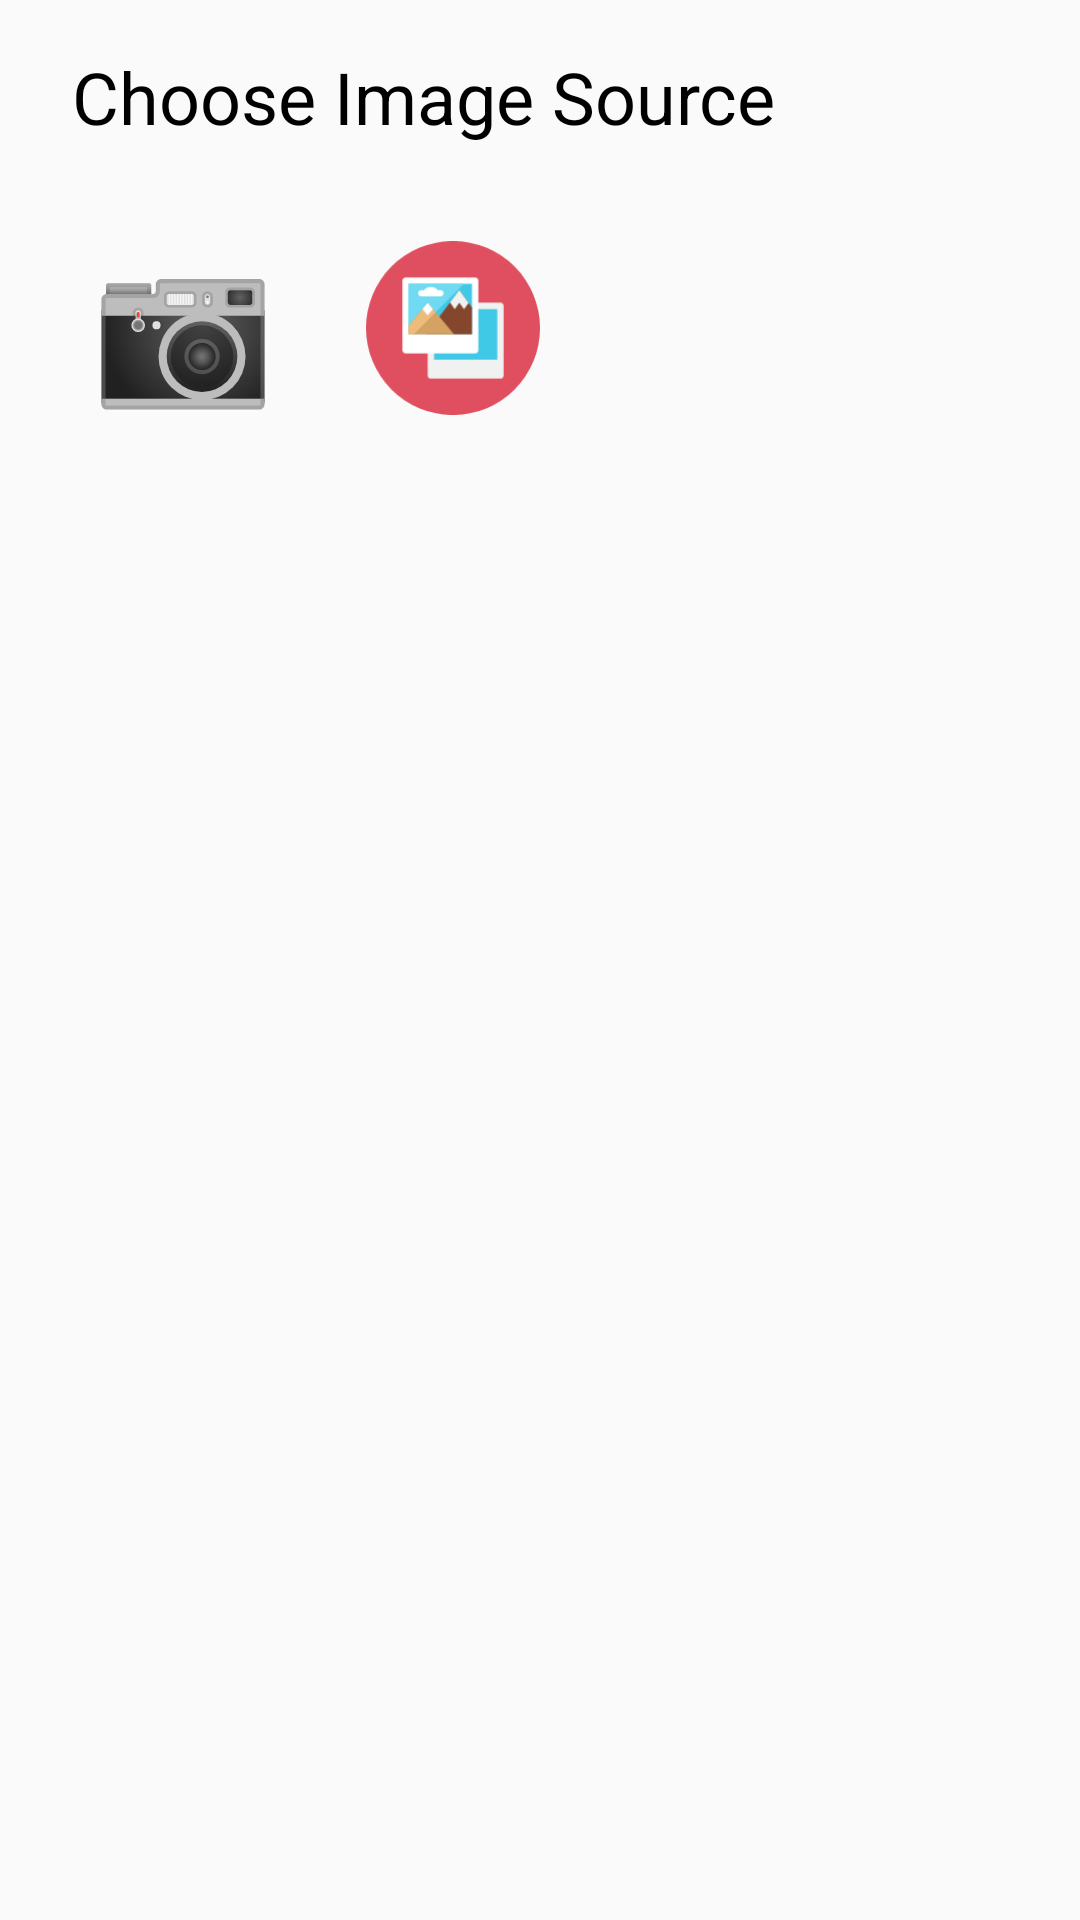

Layout XML and referenced resources for this Android screen:
<!-- AndroidManifest.xml: application theme AppTheme -->
<!-- res/layout/bottom_sheet_choose_image_source.xml -->
<?xml version="1.0" encoding="utf-8"?>
<androidx.constraintlayout.widget.ConstraintLayout xmlns:android="http://schemas.android.com/apk/res/android"
    android:layout_width="match_parent"
    android:layout_height="wrap_content"
    android:paddingBottom="@dimen/padding_large"
    xmlns:app="http://schemas.android.com/apk/res-auto">

    <androidx.appcompat.widget.AppCompatTextView
        android:layout_width="0dp"
        android:layout_height="wrap_content"
        android:id="@+id/text_select_source_heading"
        android:text="@string/upload_image_from"
        android:textSize="24sp"
        android:textColor="@color/colorBlack"
        android:padding="@dimen/padding_large"
        android:layout_marginStart="@dimen/dp_8"
        app:layout_constraintTop_toTopOf="parent"
        app:layout_constraintStart_toStartOf="parent"
        app:layout_constraintEnd_toEndOf="parent"/>

    <androidx.appcompat.widget.AppCompatImageView
        android:layout_width="90dp"
        android:layout_height="90dp"
        android:id="@+id/image_camera"
        app:srcCompat="@drawable/ic_camera"
        android:foreground="?android:selectableItemBackground"
        android:paddingStart="@dimen/padding_large"
        android:paddingEnd="@dimen/padding_large"
        android:layout_marginStart="@dimen/padding_large"
        app:layout_constraintTop_toBottomOf="@id/text_select_source_heading"
        app:layout_constraintStart_toStartOf="parent"
        app:layout_constraintEnd_toStartOf="@id/image_gallery"/>

    <androidx.appcompat.widget.AppCompatImageView
        android:layout_width="90dp"
        android:layout_height="90dp"
        android:id="@+id/image_gallery"
        app:srcCompat="@drawable/ic_gallery"
        android:foreground="?android:selectableItemBackground"
        android:padding="@dimen/padding_large"
        app:layout_constraintStart_toEndOf="@id/image_camera"
        app:layout_constraintBottom_toBottomOf="@id/image_camera"/>

</androidx.constraintlayout.widget.ConstraintLayout>
<!-- resources referenced by this layout -->
<resources>
  <color name="colorBlack">#000000</color>
  <dimen name="dp_8">8dp</dimen>
  <dimen name="padding_large">16dp</dimen>
  <!-- drawable ic_camera: vector/xml drawable (drawable, 10440 chars, omitted) -->
  <!-- drawable ic_gallery (drawable) -->
  <vector xmlns:android="http://schemas.android.com/apk/res/android"
      android:width="110dp"
      android:height="110dp"
      android:viewportWidth="110"
      android:viewportHeight="110">
    <path
        android:pathData="M55,55m-55,0a55,55 0,1 1,110 0a55,55 0,1 1,-110 0"
        android:fillColor="#E04F5F"/>
    <path
        android:pathData="M87,85c0,1.105 -0.895,2 -2,2H41c-1.105,0 -2,-0.895 -2,-2V41c0,-1.105 0.895,-2 2,-2h44c1.105,0 2,0.895 2,2V85z"
        android:fillColor="#F0F1F1"/>
    <path
        android:pathData="M43,43h40v32h-40z"
        android:fillColor="#40C9E7"/>
    <path
        android:pathData="M71,69c0,1.105 -0.895,2 -2,2H25c-1.105,0 -2,-0.895 -2,-2V25c0,-1.105 0.895,-2 2,-2h44c1.105,0 2,0.895 2,2V69z"
        android:fillColor="#FFFFFF"/>
    <path
        android:pathData="M27,27h40v32h-40z"
        android:fillColor="#40C9E7"/>
    <path
        android:pathData="M43.979,45.021l18.021,-18.021l-35.038,0l0,26.4l8.664,-10.397l-0.003,-0.003l3.334,-4l0.002,0.003l0.003,-0.003z"
        android:fillColor="#6FDAF1"/>
    <path
        android:pathData="M59,31l-21,28l29,0l0,-16.8z"
        android:fillColor="#84462D"/>
    <path
        android:pathData="M58.98,38.979l2.927,4.098l2.926,-3.903l-5.853,-8.195l-5.854,7.805l2.927,4.293z"
        android:fillColor="#F0F1F1"/>
    <path
        android:pathData="M39,39l-12,14.4l0,5.6l28.667,0z"
        android:fillColor="#D4A263"/>
    <path
        android:pathData="M49.005,33.037c0,1.105 -0.896,2.001 -2.001,2.001H34.996c-1.105,0 -2.001,-0.896 -2.001,-2.001c0,-1.241 1.166,-2.543 3.336,-1.769c1.1,-1.36 2.79,-2.23 4.67,-2.23s3.57,0.87 4.67,2.23C47.85,30.49 49.005,31.807 49.005,33.037z"
        android:fillColor="#FFFFFF"/>
    <path
        android:pathData="M44.017,45.021l-13.979,13.979l-3.038,0l0,-5.6l8.664,-10.397l3.331,3.997l3.333,-4z"
        android:fillColor="#EDBC7C"/>
    <path
        android:pathData="M38.995,47.038l3.333,-4l-3.333,-4l-3.334,4z"
        android:fillColor="#FFFFFF"/>
  </vector>
  <string name="upload_image_from">Choose Image Source</string>
  <style name="AppTheme" parent="Theme.AppCompat.Light.DarkActionBar">
          
          <item name="colorPrimary">@color/colorPrimary</item>
          <item name="colorPrimaryDark">@color/colorPrimaryDark</item>
          <item name="colorAccent">@color/colorAccent</item>
      </style>
  <color name="colorPrimary">#EE004B</color>
  <color name="colorPrimaryDark">#E31848</color>
  <color name="colorAccent">#EE004B</color>
</resources>
